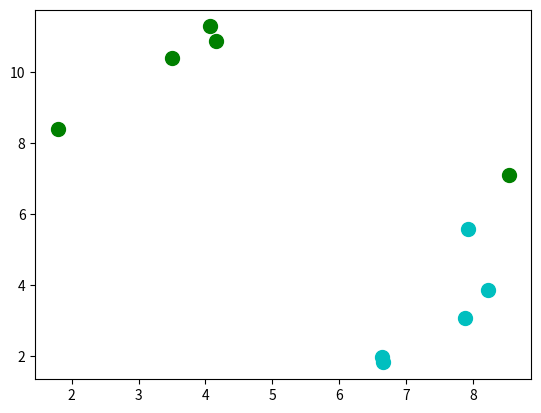

Here is the Python script that generated this plot: (Note: this script raises an exception after producing the figure.)
# coding=utf-8

import numpy as np
import random
import matplotlib.pyplot as plt
import re
import time

class SVMModel(object):
    """
    SVM model
    """
    def __init__(self, max_iter=10000, kernel_type='linear', C=1.0, epsilon=0.00001):
        self.max_iter = max_iter
        self.kernel_type = kernel_type
        self.kernel_func_list = {
            'linear': self._kernel_linear,
            'quadratic': self._kernel_quadratic,
        }
        self.kernel_func = self.kernel_func_list[kernel_type]
        self.C = C
        self.epsilon = epsilon
        self.alpha = None

    def train(self, X_train, Y_train):
        """
        Training model
        :param X_train: shape = num_train, dim_feature
        :param Y_train: shape = num_train, 1
        :return: loss_history
        """
        n, d = X_train.shape[0], X_train.shape[1]
        self.alpha = np.zeros(n)
        # Iteration
        for i in range(self.max_iter):
            diff = self._iteration(X_train, Y_train)
            if i % 100 == 0:
                print('Iter %r / %r, Diff %r' % (i, self.max_iter, diff))
            if diff < self.epsilon:
                break

    def _iteration(self, X_train, Y_train):
        alpha = self.alpha
        alpha_prev = np.copy(alpha)
        n = alpha.shape[0]
        for j in range(n):
            # Find i not equal to j randomly
            i = j
            for _ in range(1000):
                if i != j:
                    break
                i = random.randint(0, n - 1)
            x_i, x_j, y_i, y_j = X_train[i, :], X_train[j, :], Y_train[i], Y_train[j]
            # Define the similarity of instances. K11 + K22 - 2K12
            k_ij = self.kernel_func(x_i, x_i) + self.kernel_func(x_j, x_j) - 2 * self.kernel_func(x_i, x_j)
            if k_ij == 0:
                continue
            a_i, a_j = alpha[i], alpha[j]
            # Calculate the boundary of alpha
            L, H = self._cal_L_H(self.C, a_j, a_i, y_j, y_i)
            # Calculate model parameters
            self.w = np.dot(X_train.T, np.multiply(alpha, Y_train))
            self.b = np.mean(Y_train - np.dot(self.w.T, X_train.T))
            # Iterate alpha_j and alpha_i according to 'Delta W(a_j)'
            E_i = self.predict(x_i) - y_i
            E_j = self.predict(x_j) - y_j
            alpha[j] = a_j + (y_j * (E_i - E_j) * 1.0) / k_ij
            alpha[j] = min(H, max(L, alpha[j]))
            alpha[i] = a_i + y_i * y_j * (a_j - alpha[j])
        diff = np.linalg.norm(alpha - alpha_prev)
        return diff

    def _kernel_linear(self, x1, x2):
        return np.dot(x1, x2.T)

    def _kernel_quadratic(self, x1, x2):
        return np.dot(x1, x2.T) ** 2

    def _cal_L_H(self, C, a_j, a_i, y_j, y_i):
        if y_i != y_j:
            L = max(0, a_j - a_i)
            H = min(C, C - a_i + a_j)
        else:
            L = max(0, a_i + a_j - C)
            H = min(C, a_i + a_j)
        return L, H

    def predict_raw(self, X):
        return np.dot(self.w.T, X.T) + self.b

    def predict(self, X):
        return np.sign(np.dot(self.w.T, X.T) + self.b).astype(int)

def _GenerateData():
    k, m, n_train, n_val = 5, 2, 5, 2
    X_train, X_val, Y_train, Y_val = [], [], [], []
    color = ['c', 'g', 'b', 'r']
    def _generateOne(X, Y, i):
        x, y, l = random.uniform((int(i / 2) + 0.1) * 10, (int(i / 2) + 0.9) * 10), random.uniform((i % 2 * 0.5 + 0.1) * 10, (i % 2 * 0.5 + 0.9) * 10), i
        X.append((x, y))
        Y.append((i - 0.5)*2)
        return x, y
    for i_ in range(m):
        for _ in range(n_train):
            x_, y_ = _generateOne(X_train, Y_train, i_)
            plt.scatter(x_, y_, s=100, c=color[i_])
        for _ in range(n_val):
            _generateOne(X_val, X_val, i_)

    return np.array(X_train), np.array(X_val), np.array(Y_train), np.array(Y_val)

if __name__ == '__main__':
    model = SVMModel()
    X_t, X_v, Y_t, Y_v = _GenerateData()
    model.train(X_t, Y_t)
    plt.plot([10, 0], [(-model.b-model.w[0]*10)/model.w[1], -model.b/model.w[1]])
    alpha_idx = np.where(model.alpha > 0)[0]
    for i__ in range(len(model.alpha)):
        if model.alpha[i__] > 0.1:
            plt.scatter(X_t[i__, 0], X_t[i__, 1], color='', marker='o', s=300, edgecolors='r')
    for i__ in range(X_t.shape[0]):
        plt.text(X_t[i__, 0], X_t[i__, 1], s='%0.1f, %0.1f' % (model.alpha[i__], model.predict_raw(X_t[i__, :])))
    plt.xlim(0, 10)
    plt.ylim(0, 15)
    plt.show()